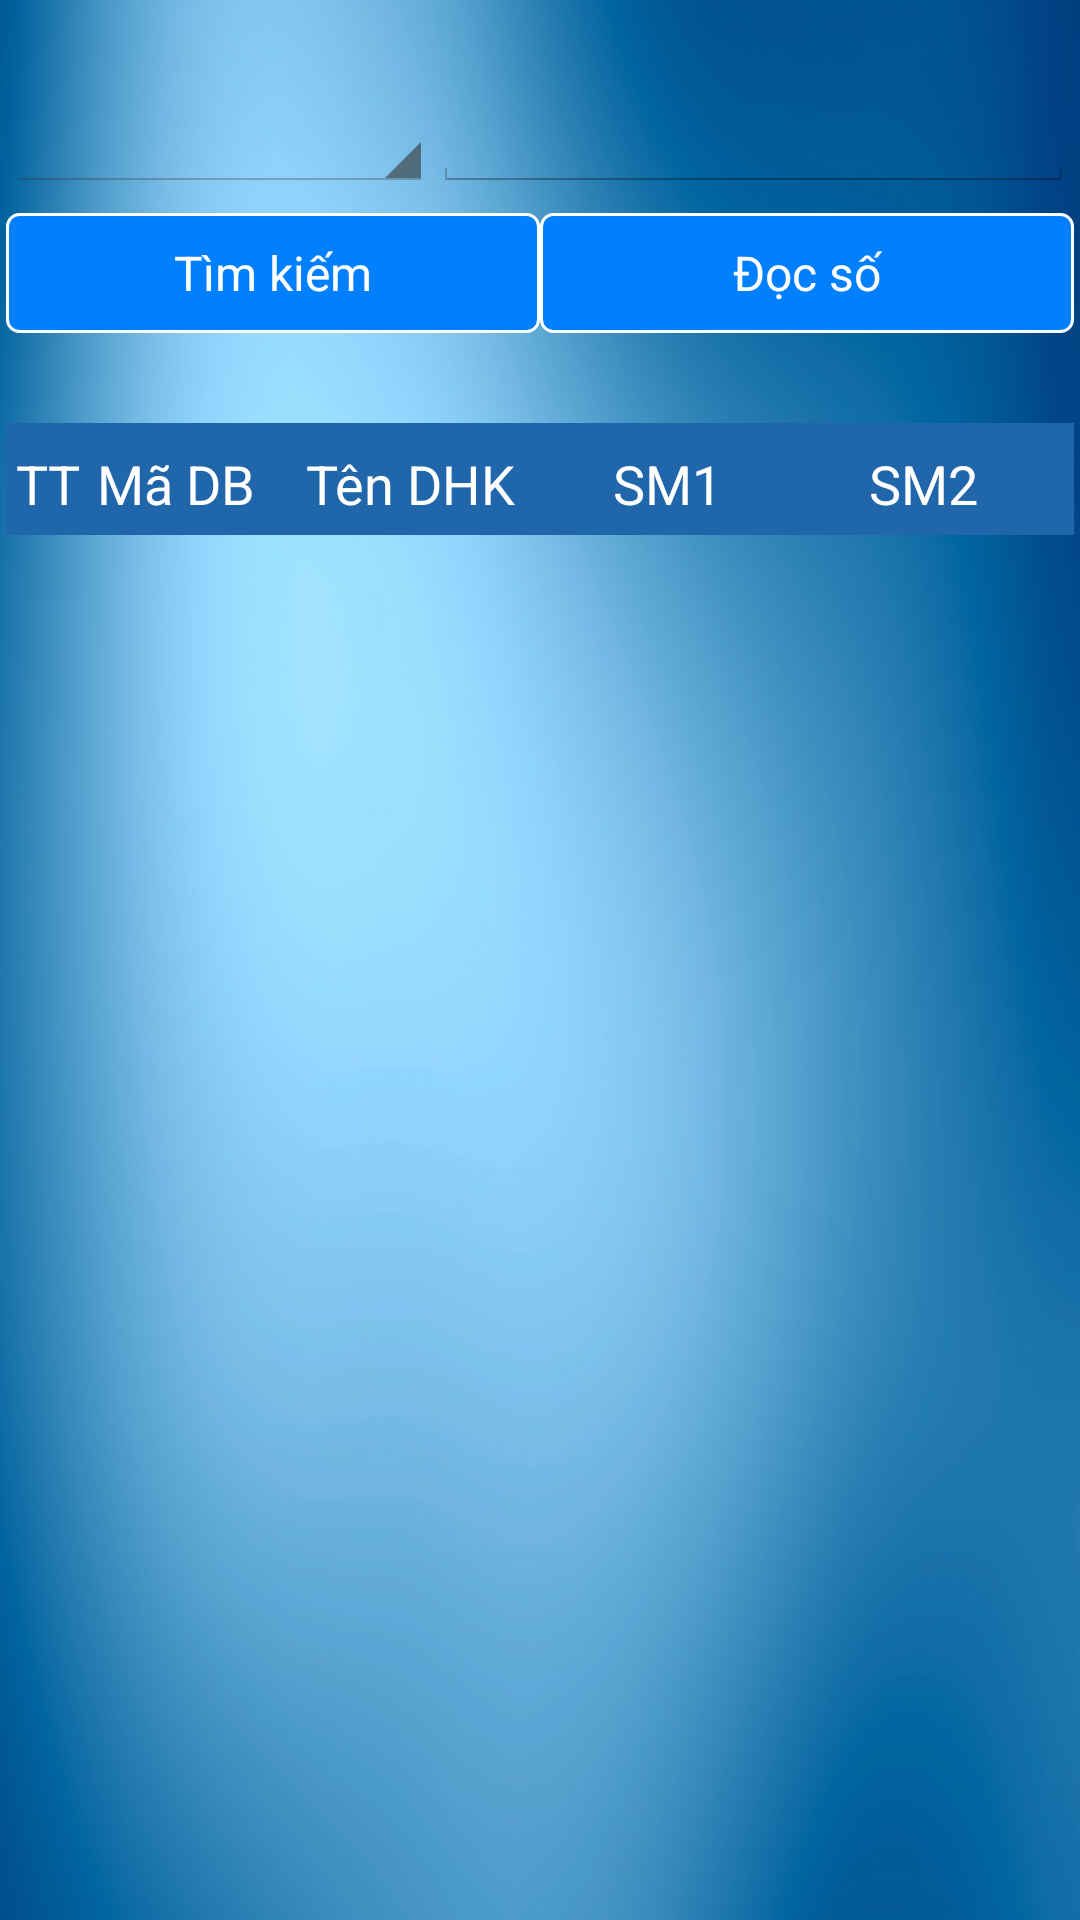

Layout XML and referenced resources for this Android screen:
<!-- AndroidManifest.xml: application theme AppTheme -->
<!-- res/layout/fragment_tab1_fragment__tuan.xml -->
<?xml version="1.0" encoding="utf-8"?>
<LinearLayout
    xmlns:android="http://schemas.android.com/apk/res/android"
    android:layout_width="match_parent"
    android:layout_height="match_parent"
    android:background="@drawable/bgwater1"
    android:orientation="vertical">


    <LinearLayout
        android:layout_width="match_parent"
        android:layout_height="wrap_content"
        android:orientation="vertical"
        android:padding="2dp"
        android:focusable="true"
        android:focusableInTouchMode="true"
        >
        <LinearLayout
            android:layout_marginTop="7dp"
            android:layout_width="match_parent"
            android:layout_height="55dp"
            android:orientation="horizontal"
            >

            <Spinner
                android:id="@+id/spidstimkiem"
                android:layout_width="0dp"
                android:layout_height="match_parent"
                android:layout_alignParentEnd="true"
                android:layout_weight="1"
                android:textSize="22sp" />


            <EditText
                android:id="@+id/edtsearchname"
                android:layout_width="0dp"
                android:layout_height="match_parent"
                android:layout_weight="1.5"
                android:ems="10"
                android:textSize="20sp"
                android:textColor="@color/white"
                />


        </LinearLayout>
        <LinearLayout
            android:layout_width="match_parent"
            android:layout_height="40dp"
            android:orientation="horizontal"
            android:layout_marginTop="7dp"
            >

            <Button
                android:id="@+id/btnsearchname"
                android:layout_width="0dp"
                android:layout_weight="1"
                android:textSize="16sp"
                android:layout_height="match_parent"
                android:text="Tìm kiếm"
                android:background="@drawable/button_style"
                android:textColor="@color/white"
                />
            <Button
                android:id="@+id/btndocso"
                android:layout_width="0dp"
                android:layout_height="match_parent"
                android:layout_weight="1"
                android:background="@drawable/button_style"
                android:text="Đọc số"
                android:textColor="@color/white"
                android:textSize="16sp" />
        </LinearLayout>
        <LinearLayout
            android:layout_width="match_parent"
            android:layout_height="wrap_content"
            android:orientation="horizontal"
            >

            <TextView
                android:id="@+id/tvtiledadoc"
                android:layout_width="0dp"
                android:layout_height="30dp"
                android:layout_weight="1"
                android:textColor="#5fbf00"
                android:textSize="18sp"

                />

            <TextView
                android:id="@+id/tvtilechuadoc"
                android:layout_width="0dp"
                android:layout_height="30dp"
                android:layout_weight="1"
                android:textSize="18sp"
                android:textColor="#f24507"/>

        </LinearLayout>
        <LinearLayout
            android:id="@+id/header"
            android:layout_width="match_parent"
            android:layout_height="wrap_content"
            android:background="#1F66AB"
            android:orientation="horizontal"
            android:paddingTop="5dp">

            <TextView
                android:id="@+id/txtstt"
                android:layout_width="0dp"
                android:layout_height="wrap_content"
                android:layout_marginBottom="5dp"
                android:layout_marginTop="3dp"
                android:layout_weight="0.4"
                android:gravity="center"
                android:text="TT"
                android:textAlignment="center"
                android:textColor="#ffffff"
                android:textSize="18sp"
                android:typeface="sans" />

            <TextView
                android:id="@+id/txtmaso"
                android:layout_width="0dp"
                android:layout_height="wrap_content"
                android:layout_marginBottom="5dp"
                android:layout_marginTop="3dp"
                android:layout_weight="0.8"
                android:gravity="center"
                android:text="Mã DB"
                android:textAlignment="center"
                android:textColor="#ffffff"
                android:textSize="18sp"
                android:typeface="sans" />

            <TextView
                android:id="@+id/txtten"
                android:layout_width="0dp"
                android:layout_height="wrap_content"
                android:layout_marginBottom="5dp"
                android:layout_marginTop="3dp"
                android:layout_weight="1.4"
                android:gravity="center"
                android:text="Tên DHK"
                android:textAlignment="center"
                android:textColor="#ffffff"
                android:textSize="18sp"
                android:typeface="sans" />


            <TextView
                android:id="@+id/txttieuthu"
                android:layout_width="0dp"
                android:layout_height="wrap_content"
                android:layout_marginBottom="5dp"
                android:layout_marginTop="3dp"
                android:layout_weight="1"
                android:gravity="left"
                android:text="SM1"
                android:textAlignment="center"
                android:textColor="#ffffff"
                android:textSize="18sp"
                android:typeface="sans" />

            <TextView
                android:id="@+id/txtten1"
                android:layout_width="0dp"
                android:layout_height="wrap_content"
                android:layout_marginBottom="5dp"
                android:layout_marginTop="3dp"
                android:layout_weight="1.4"
                android:gravity="center"
                android:text="SM2"
                android:textAlignment="center"
                android:textColor="#ffffff"
                android:textSize="18sp"
                android:typeface="sans" />
        </LinearLayout>


        <ListView
            android:id="@+id/lstpro"
            android:layout_width="fill_parent"
            android:layout_height="wrap_content"
            android:divider="#808080"
            android:dividerHeight="1dp">

        </ListView>

    </LinearLayout>



</LinearLayout>
<!-- resources referenced by this layout -->
<resources>
  <color name="white">#ffffff</color>
  <!-- drawable bgwater1: jpg bitmap (drawable-hdpi, 118446 bytes) -->
  <!-- drawable button_style (drawable-hdpi) -->
  <?xml version="1.0" encoding="utf-8"?>
  <selector xmlns:android="http://schemas.android.com/apk/res/android" >
      <item android:state_pressed="true" >   
          <shape>
              <gradient
                  android:startColor="#12e212"
                  android:endColor="#ffff00"
                  android:angle="270" />
  
              <stroke
                  android:width="1dp"
                  android:color="#FFFFFF" />
  
              <corners
                  android:radius="3dp" />
  
              <padding
                  android:left="5dp"
                  android:top="5dp"
                  android:right="5dp"
                  android:bottom="5dp" />
          </shape>
      </item>
  
      <item>            
          <shape>
  
              <solid
                  android:color="#007fff" />            
  
              <stroke
                  android:width="1dp"
                  android:color="#FFFFFF" />
  
              <corners
                  android:radius="4dp" />
  
              <padding
                  android:left="5dp"
                  android:top="5dp"
                  android:right="5dp"
                  android:bottom="5dp" />
          </shape>
      </item>
  
  </selector>
  <style name="AppTheme" parent="android:Theme.Holo.Light.DarkActionBar">
          <item name="colorPrimary">@color/colorPrimary</item>
          <item name="colorPrimaryDark">@color/colorPrimaryDark</item>
          <item name="colorAccent">@color/colorAccent</item>
          zzz
      </style>
  <color name="colorPrimary">#3F51B5</color>
  <color name="colorPrimaryDark">#303F9F</color>
  <color name="colorAccent">#FF4081</color>
</resources>
